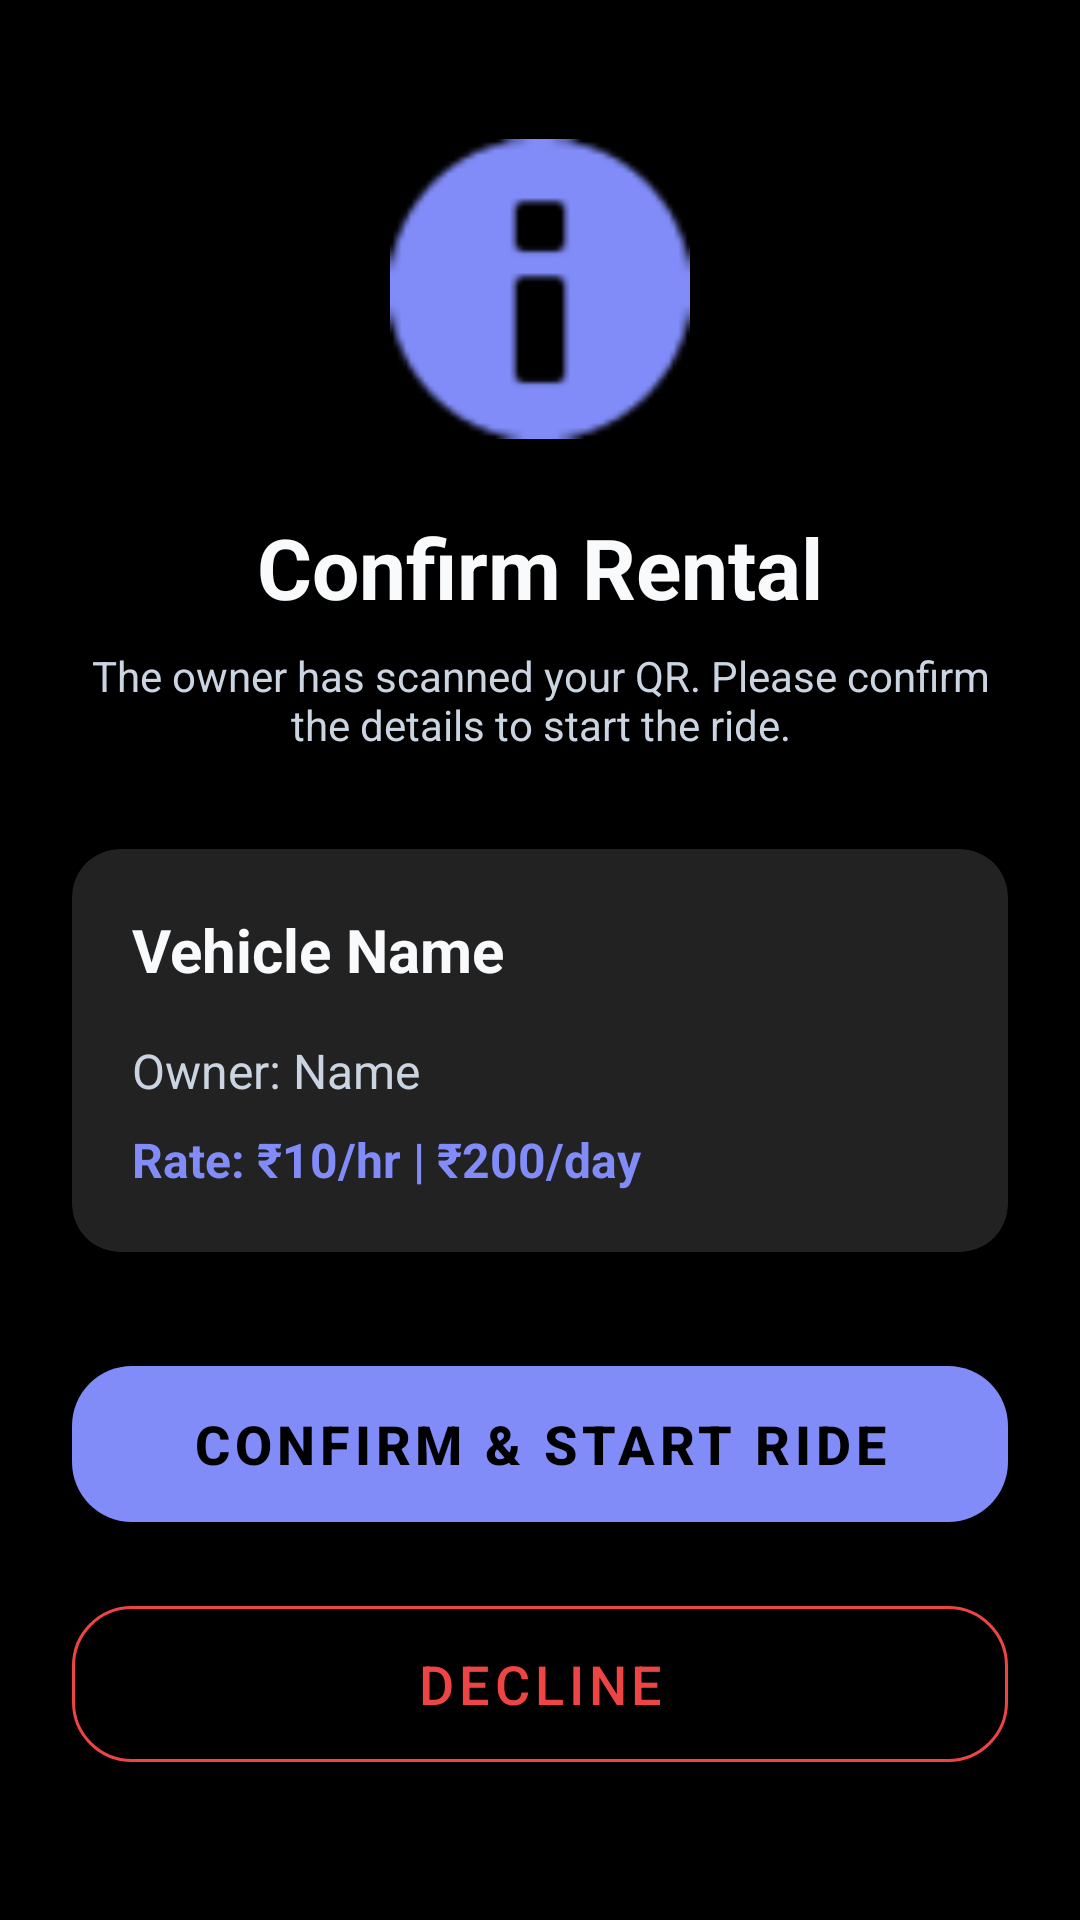

Write the Android layout XML for this screen, with the resource values it uses.
<!-- AndroidManifest.xml: application theme Theme.VehicleRentApp -->
<!-- res/layout/activity_rental_confirmation.xml -->
<?xml version="1.0" encoding="utf-8"?>
<LinearLayout xmlns:android="http://schemas.android.com/apk/res/android"
    xmlns:app="http://schemas.android.com/apk/res-auto"
    android:layout_width="match_parent"
    android:layout_height="match_parent"
    android:orientation="vertical"
    android:padding="24dp"
    android:background="@color/background"
    android:gravity="center">

    <ImageView
        android:layout_width="100dp"
        android:layout_height="100dp"
        android:src="@android:drawable/ic_dialog_info"
        app:tint="@color/primary"
        android:layout_marginBottom="24dp"/>

    <TextView
        android:layout_width="wrap_content"
        android:layout_height="wrap_content"
        android:text="Confirm Rental"
        android:textSize="28sp"
        android:textStyle="bold"
        android:textColor="@color/text_primary"
        android:layout_marginBottom="8dp"/>

    <TextView
        android:layout_width="wrap_content"
        android:layout_height="wrap_content"
        android:text="The owner has scanned your QR. Please confirm the details to start the ride."
        android:textAlignment="center"
        android:textColor="@color/text_secondary"
        android:layout_marginBottom="32dp"/>

    <com.google.android.material.card.MaterialCardView
        android:layout_width="match_parent"
        android:layout_height="wrap_content"
        app:cardCornerRadius="16dp"
        app:cardElevation="2dp"
        android:layout_marginBottom="32dp">

        <LinearLayout
            android:layout_width="match_parent"
            android:layout_height="wrap_content"
            android:orientation="vertical"
            android:padding="20dp">

            <TextView
                android:id="@+id/tvVehicleName"
                android:layout_width="wrap_content"
                android:layout_height="wrap_content"
                android:text="Vehicle Name"
                android:textSize="20sp"
                android:textStyle="bold"
                android:textColor="@color/text_primary"
                android:layout_marginBottom="16dp"/>

            <TextView
                android:id="@+id/tvOwnerName"
                android:layout_width="wrap_content"
                android:layout_height="wrap_content"
                android:text="Owner: Name"
                android:textSize="16sp"
                android:textColor="@color/text_secondary"
                android:layout_marginBottom="8dp"/>

            <TextView
                android:id="@+id/tvRate"
                android:layout_width="wrap_content"
                android:layout_height="wrap_content"
                android:text="Rate: ₹10/hr | ₹200/day"
                android:textSize="16sp"
                android:textColor="@color/primary"
                android:textStyle="bold"/>

        </LinearLayout>
    </com.google.android.material.card.MaterialCardView>

    <com.google.android.material.button.MaterialButton
        android:id="@+id/btnConfirm"
        android:layout_width="match_parent"
        android:layout_height="64dp"
        android:text="Confirm &amp; Start Ride"
        android:textSize="18sp"
        android:textStyle="bold"
        app:cornerRadius="20dp"
        android:layout_marginBottom="16dp"/>

    <com.google.android.material.button.MaterialButton
        android:id="@+id/btnDecline"
        style="@style/Widget.MaterialComponents.Button.OutlinedButton"
        android:layout_width="match_parent"
        android:layout_height="64dp"
        android:text="Decline"
        android:textSize="18sp"
        android:textColor="#EF4444"
        app:strokeColor="#EF4444"
        app:cornerRadius="20dp"/>

</LinearLayout>
<!-- resources referenced by this layout -->
<resources>
  <color name="background">#000000</color>
  <color name="primary">#818CF8</color>
  <color name="text_primary">#F8FAFC</color>
  <color name="text_secondary">#CBD5E1</color>
  <style name="Theme.VehicleRentApp" parent="Theme.MaterialComponents.NoActionBar">
          <item name="colorPrimary">@color/primary</item>
          <item name="colorPrimaryDark">@color/background</item>
          <item name="colorAccent">@color/accent</item>
          <item name="android:statusBarColor">@color/background</item>
          <item name="android:windowLightStatusBar">false</item>
      </style>
  <color name="accent">#A3E635</color>
</resources>
